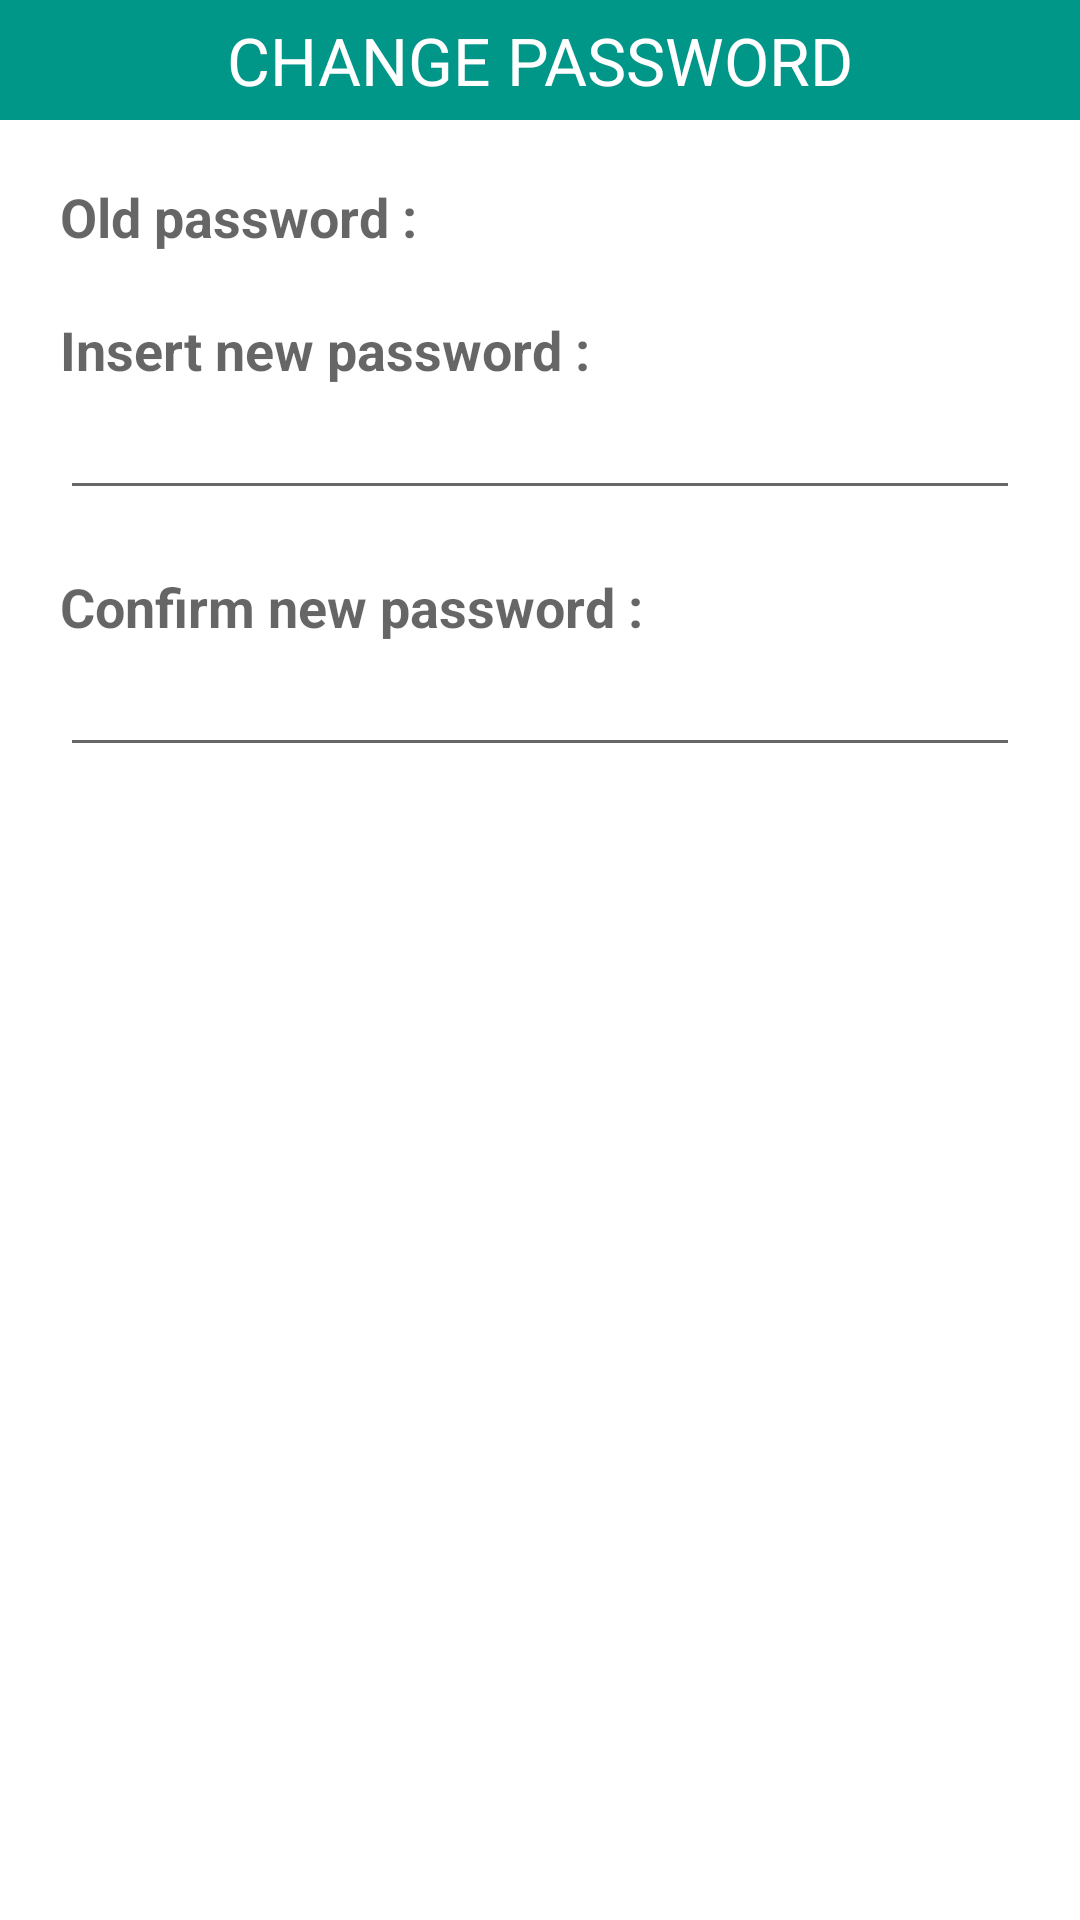

Produce the Android XML layout that renders to this screen, including the resource entries it uses.
<!-- AndroidManifest.xml: application theme MyMaterialTheme -->
<!-- res/layout/password_change_dialog.xml -->
<LinearLayout xmlns:android="http://schemas.android.com/apk/res/android"
    xmlns:tools="http://schemas.android.com/tools" android:layout_width="match_parent"
    android:layout_height="match_parent"
    tools:context="it.uniba.di.sss1415.app_consulenze.fragment.PasswordChangeDialog"
    android:orientation="vertical">

    
    <TextView
        android:layout_width="fill_parent"
        android:layout_height="@dimen/login_margin"
        android:textAppearance="?android:attr/textAppearanceLarge"
        android:text="@string/pwd_change_dialog_title"
        android:id="@+id/textView"
        android:textColor="@color/whiteText"
        android:background="@color/colorPrimary"
        android:gravity="center_vertical|center_horizontal" />
    <LinearLayout
        android:orientation="vertical"
        android:layout_width="fill_parent"
        android:layout_height="wrap_content"
        android:padding="@dimen/et_marginBottom">

        <LinearLayout
            android:layout_width="fill_parent"
            android:layout_height="wrap_content"
            android:orientation="horizontal">
        <TextView
            android:layout_width="wrap_content"
            android:layout_height="wrap_content"
            android:textStyle="bold"
            android:textAppearance="?android:attr/textAppearanceMedium"
            android:text="@string/old_pwd_lbl" />

        <TextView
            android:id="@+id/old_pwd"
            android:layout_width="match_parent"
            android:layout_height="wrap_content"
            android:layout_marginLeft="15dp"/>
        </LinearLayout>

    <TextView
        android:layout_marginTop="20dp"
        android:layout_width="wrap_content"
        android:layout_height="wrap_content"
        android:textAppearance="?android:attr/textAppearanceMedium"
        android:text="@string/new_pwd_lbl"
        android:textStyle="bold"/>

    <EditText
        android:id="@+id/new_pwd"
        android:layout_width="match_parent"
        android:maxLines="1"
        android:singleLine="true"
        android:layout_height="wrap_content" />

    <TextView
        android:layout_marginTop="20dp"
        android:layout_width="wrap_content"
        android:layout_height="wrap_content"
        android:textStyle="bold"
        android:textAppearance="?android:attr/textAppearanceMedium"
        android:text="@string/conf_pwd_lbl" />

    <EditText
        android:id="@+id/conf_pwd"
        android:maxLines="1"
        android:singleLine="true"
        android:layout_width="match_parent"
        android:layout_height="wrap_content" />
    </LinearLayout>

</LinearLayout>
<!-- resources referenced by this layout -->
<resources>
  <color name="colorPrimary">#009688</color>
  <color name="whiteText">#FFFFFF</color>
  <dimen name="et_marginBottom">20dip</dimen>
  <dimen name="login_margin">40dip</dimen>
  <string name="conf_pwd_lbl">Confirm new password :</string>
  <string name="new_pwd_lbl">Insert new password :</string>
  <string name="old_pwd_lbl">Old password :</string>
  <string name="pwd_change_dialog_title">CHANGE PASSWORD</string>
  <style name="MyMaterialTheme" parent="MyMaterialTheme.Base">
  
      </style>
  <style name="MyMaterialTheme.Base" parent="Theme.AppCompat.Light.DarkActionBar">
          <item name="windowNoTitle">true</item>
          <item name="windowActionBar">false</item>
          <item name="colorPrimary">@color/colorPrimary</item>
          <item name="colorPrimaryDark">@color/colorPrimaryDark</item>
          <item name="colorAccent">@color/colorAccent</item>
          <item name="android:textColorPrimary">@color/textColorPrimary</item>
          <item name="android:windowBackground">@color/windowBackground</item>
      </style>
  <color name="colorPrimaryDark">#00796B</color>
  <color name="colorAccent">#FF9800</color>
  <color name="textColorPrimary">#212121</color>
  <color name="windowBackground">#FFFFFF</color>
</resources>
